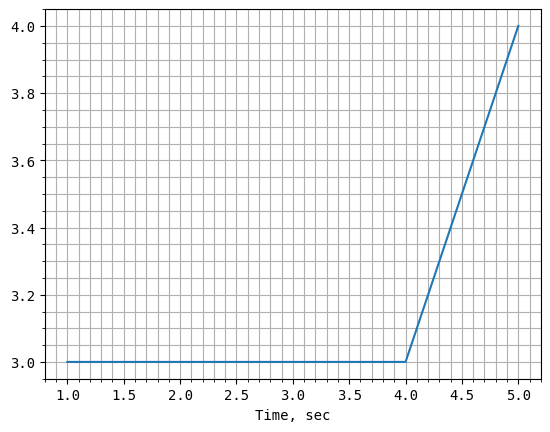

This figure's Python source:
import matplotlib.pyplot as plt
plt.rcParams['font.family'] = 'monospace '


class Plots(object):
    def maps(self, x, y, z):
        fig = plt.figure()
        ax = fig.add_subplot(111, projection='3d')
        ax.plot_surface(x, y, z, cmap='inferno')
        ax.legend()
        plt.grid(True)
        plt.show()

    def time_maps(self, x, y):
        fig = plt.figure()
        plt.plot(x, y)
        plt.grid(True, which='major')
        plt.grid(True, which='minor')
        plt.minorticks_on()
        plt.xlabel('Time, sec')

if __name__ == "__main__":
    pll = Plots()
    pll.time_maps([1,2,3,4,5], [3,3,3,3,4])
